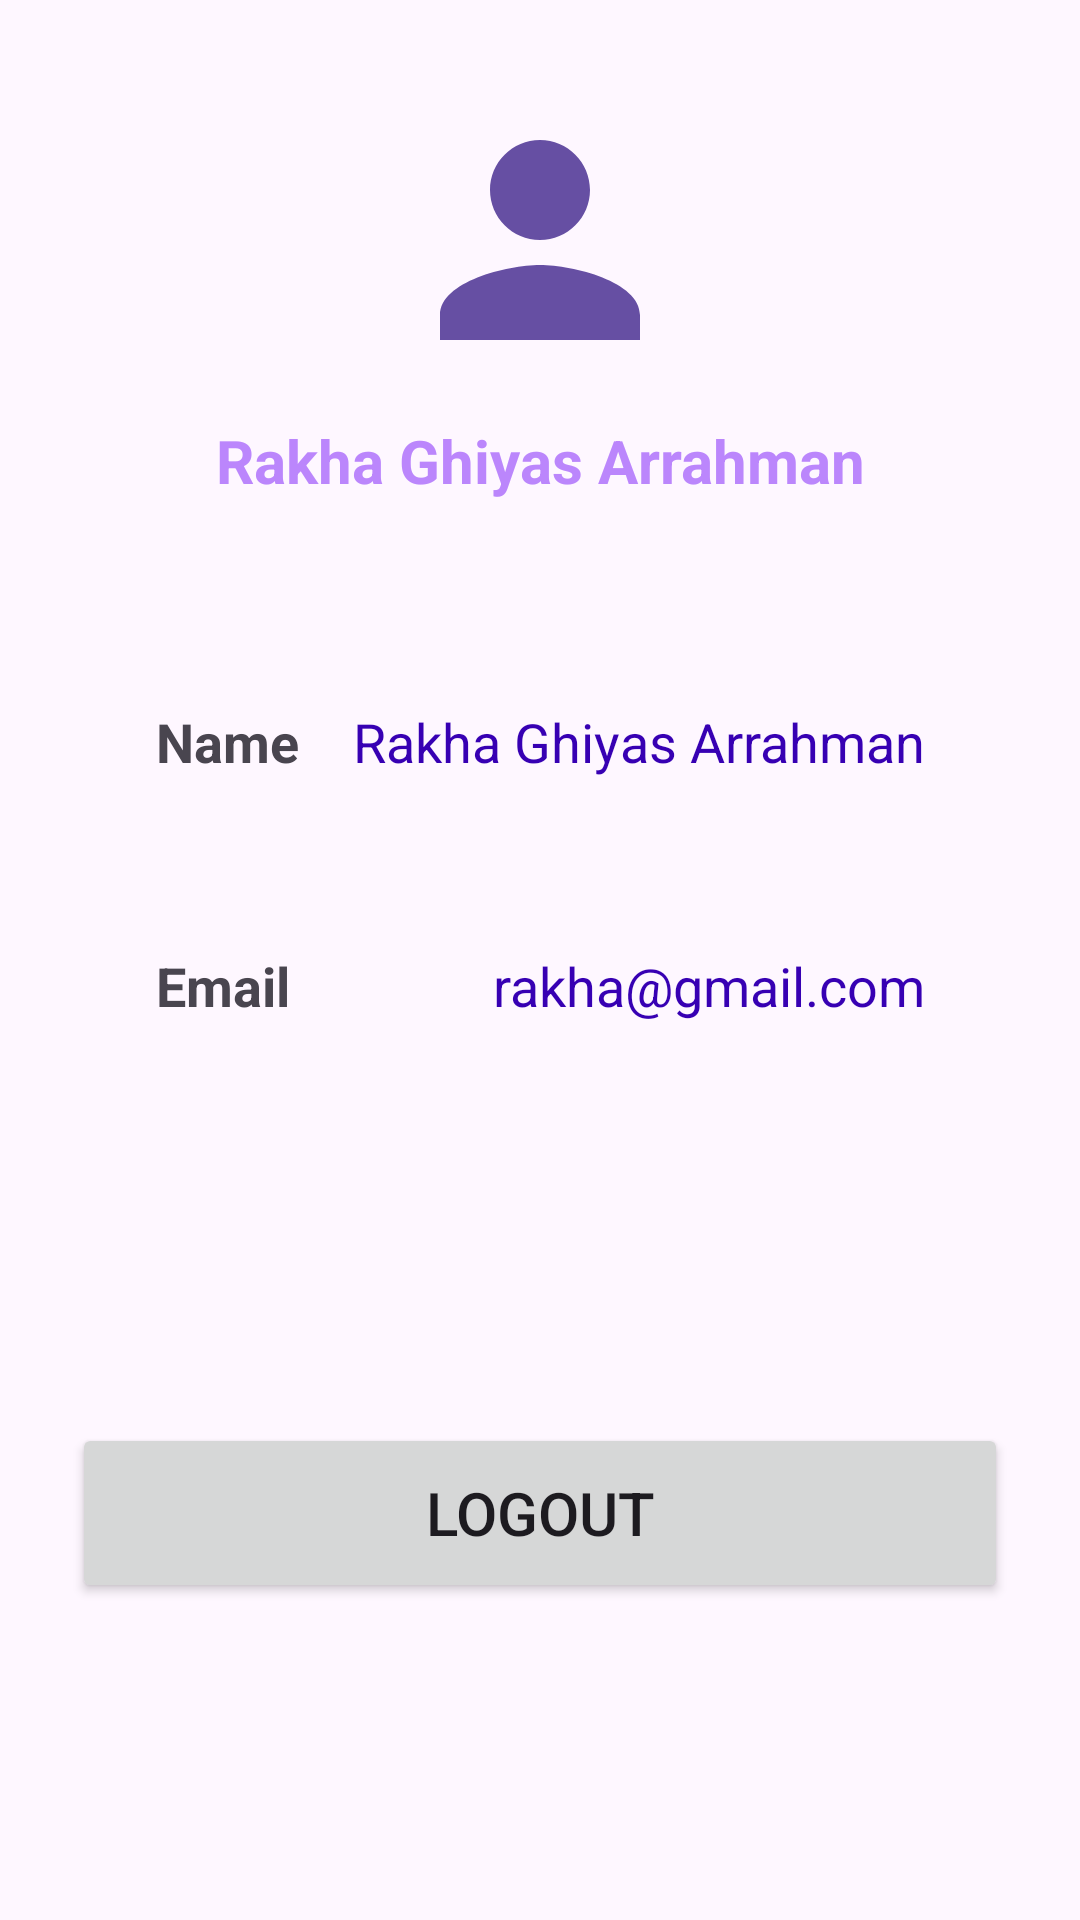

The Android layout XML behind this screen, and the referenced resources:
<!-- AndroidManifest.xml: application theme Theme.Nav_buttom -->
<!-- res/layout/fragment1.xml -->
<?xml version="1.0" encoding="utf-8"?>
<androidx.constraintlayout.widget.ConstraintLayout
    xmlns:android="http://schemas.android.com/apk/res/android"
    xmlns:app="http://schemas.android.com/apk/res-auto"
    xmlns:tools="http://schemas.android.com/tools"
    android:layout_width="match_parent"
    android:layout_height="match_parent"
    tools:context=".MainActivity">

    <ImageView
        android:layout_width="100dp"
        android:layout_height="100dp"
        android:id="@+id/profileImg"
        android:layout_marginTop="30dp"
        android:src="@drawable/baseline_person_24"
        app:layout_constraintEnd_toEndOf="parent"
        app:layout_constraintStart_toStartOf="parent"
        app:layout_constraintTop_toTopOf="parent"/>

    <TextView
        android:layout_width="wrap_content"
        android:layout_height="wrap_content"
        android:id="@+id/titleName"
        android:layout_marginTop="10dp"
        android:text="Rakha Ghiyas Arrahman"
        android:textColor="@color/purple_200"
        android:textSize="20sp"
        android:textStyle="bold"
        app:layout_constraintEnd_toEndOf="@id/profileImg"
        app:layout_constraintStart_toStartOf="@id/profileImg"
        app:layout_constraintTop_toBottomOf="@id/profileImg"/>



    <LinearLayout
        android:layout_width="match_parent"
        android:layout_height="wrap_content"
        android:id="@+id/linearLayout"
        android:orientation="vertical"
        android:padding="10dp"
        android:background="@drawable/white_background"
        android:layout_marginStart="24dp"
        android:layout_marginEnd="24dp"
        android:layout_marginTop="30dp"
        app:layout_constraintEnd_toEndOf="parent"
        app:layout_constraintStart_toStartOf="parent"
        app:layout_constraintTop_toBottomOf="@id/titleName">



        <LinearLayout
            android:layout_width="match_parent"
            android:layout_height="match_parent"
            android:padding="8dp"
            android:layout_marginLeft="10dp"
            android:layout_marginRight="10dp"
            android:layout_marginBottom="10dp"
            android:layout_marginTop="20dp"
            android:orientation="horizontal">

            <TextView
                android:layout_width="wrap_content"
                android:layout_height="wrap_content"
                android:id="@+id/name"
                android:layout_weight="1"
                android:text="Name"
                android:textStyle="bold"
                android:textColor="@color/lavender"
                android:textSize="18sp"/>

            <TextView
                android:layout_width="wrap_content"
                android:layout_height="wrap_content"
                android:id="@+id/profileName"
                android:text="Rakha Ghiyas Arrahman"
                android:layout_weight="1"
                android:textAlignment="viewEnd"
                android:textColor="@color/purple_700"
                android:textSize="18sp"/>

        </LinearLayout>

        <androidx.appcompat.widget.AppCompatImageView
            android:layout_width="match_parent"
            android:layout_height="1dp"
            android:layout_margin="10dp"
            android:alpha="0.5"
            android:background="@color/lavender"/>

        <LinearLayout
            android:layout_width="match_parent"
            android:layout_height="match_parent"
            android:layout_margin="10dp"
            android:padding="8dp"
            android:orientation="horizontal">

            <TextView
                android:layout_width="wrap_content"
                android:layout_height="wrap_content"
                android:id="@+id/email"
                android:layout_weight="1"
                android:text="Email"
                android:textStyle="bold"
                android:textColor="@color/lavender"
                android:textSize="18sp"/>

            <TextView
                android:layout_width="wrap_content"
                android:layout_height="wrap_content"
                android:id="@+id/profileEmail"
                android:text="rakha@gmail.com"
                android:layout_weight="1"
                android:textAlignment="viewEnd"
                android:textColor="@color/purple_700"
                android:textSize="18sp"/>

        </LinearLayout>



    </LinearLayout>

    <Button
        android:layout_width="0dp"
        android:layout_height="60dp"
        android:id="@+id/LogoutButton"
        android:gravity="center"
        android:text="Logout"
        android:textSize="20sp"
        app:cornerRadius = "25dp"
        app:layout_constraintBottom_toBottomOf="parent"
        app:layout_constraintEnd_toEndOf="@id/linearLayout"
        app:layout_constraintStart_toStartOf="@id/linearLayout"
        app:layout_constraintTop_toBottomOf="@id/linearLayout"/>

</androidx.constraintlayout.widget.ConstraintLayout>
<!-- resources referenced by this layout -->
<resources>
  <!-- drawable baseline_person_24 (drawable) -->
  <vector android:height="24dp" android:tint="#664FA3"
      android:viewportHeight="24" android:viewportWidth="24"
      android:width="24dp" xmlns:android="http://schemas.android.com/apk/res/android">
      <path android:fillColor="@android:color/white" android:pathData="M12,12c2.21,0 4,-1.79 4,-4s-1.79,-4 -4,-4 -4,1.79 -4,4 1.79,4 4,4zM12,14c-2.67,0 -8,1.34 -8,4v2h16v-2c0,-2.66 -5.33,-4 -8,-4z"/>
  </vector>
  <style name="Theme.Nav_buttom" parent="Base.Theme.Nav_buttom" />
  <style name="Base.Theme.Nav_buttom" parent="Theme.Material3.DayNight.NoActionBar">
          
          
      </style>
  <!-- not gathered from this repository: default colours our renderer supplied (Android Studio template values) -->
  <color name="purple_200">#FFBB86FC</color>
  <color name="purple_700">#FF3700B3</color>
</resources>
